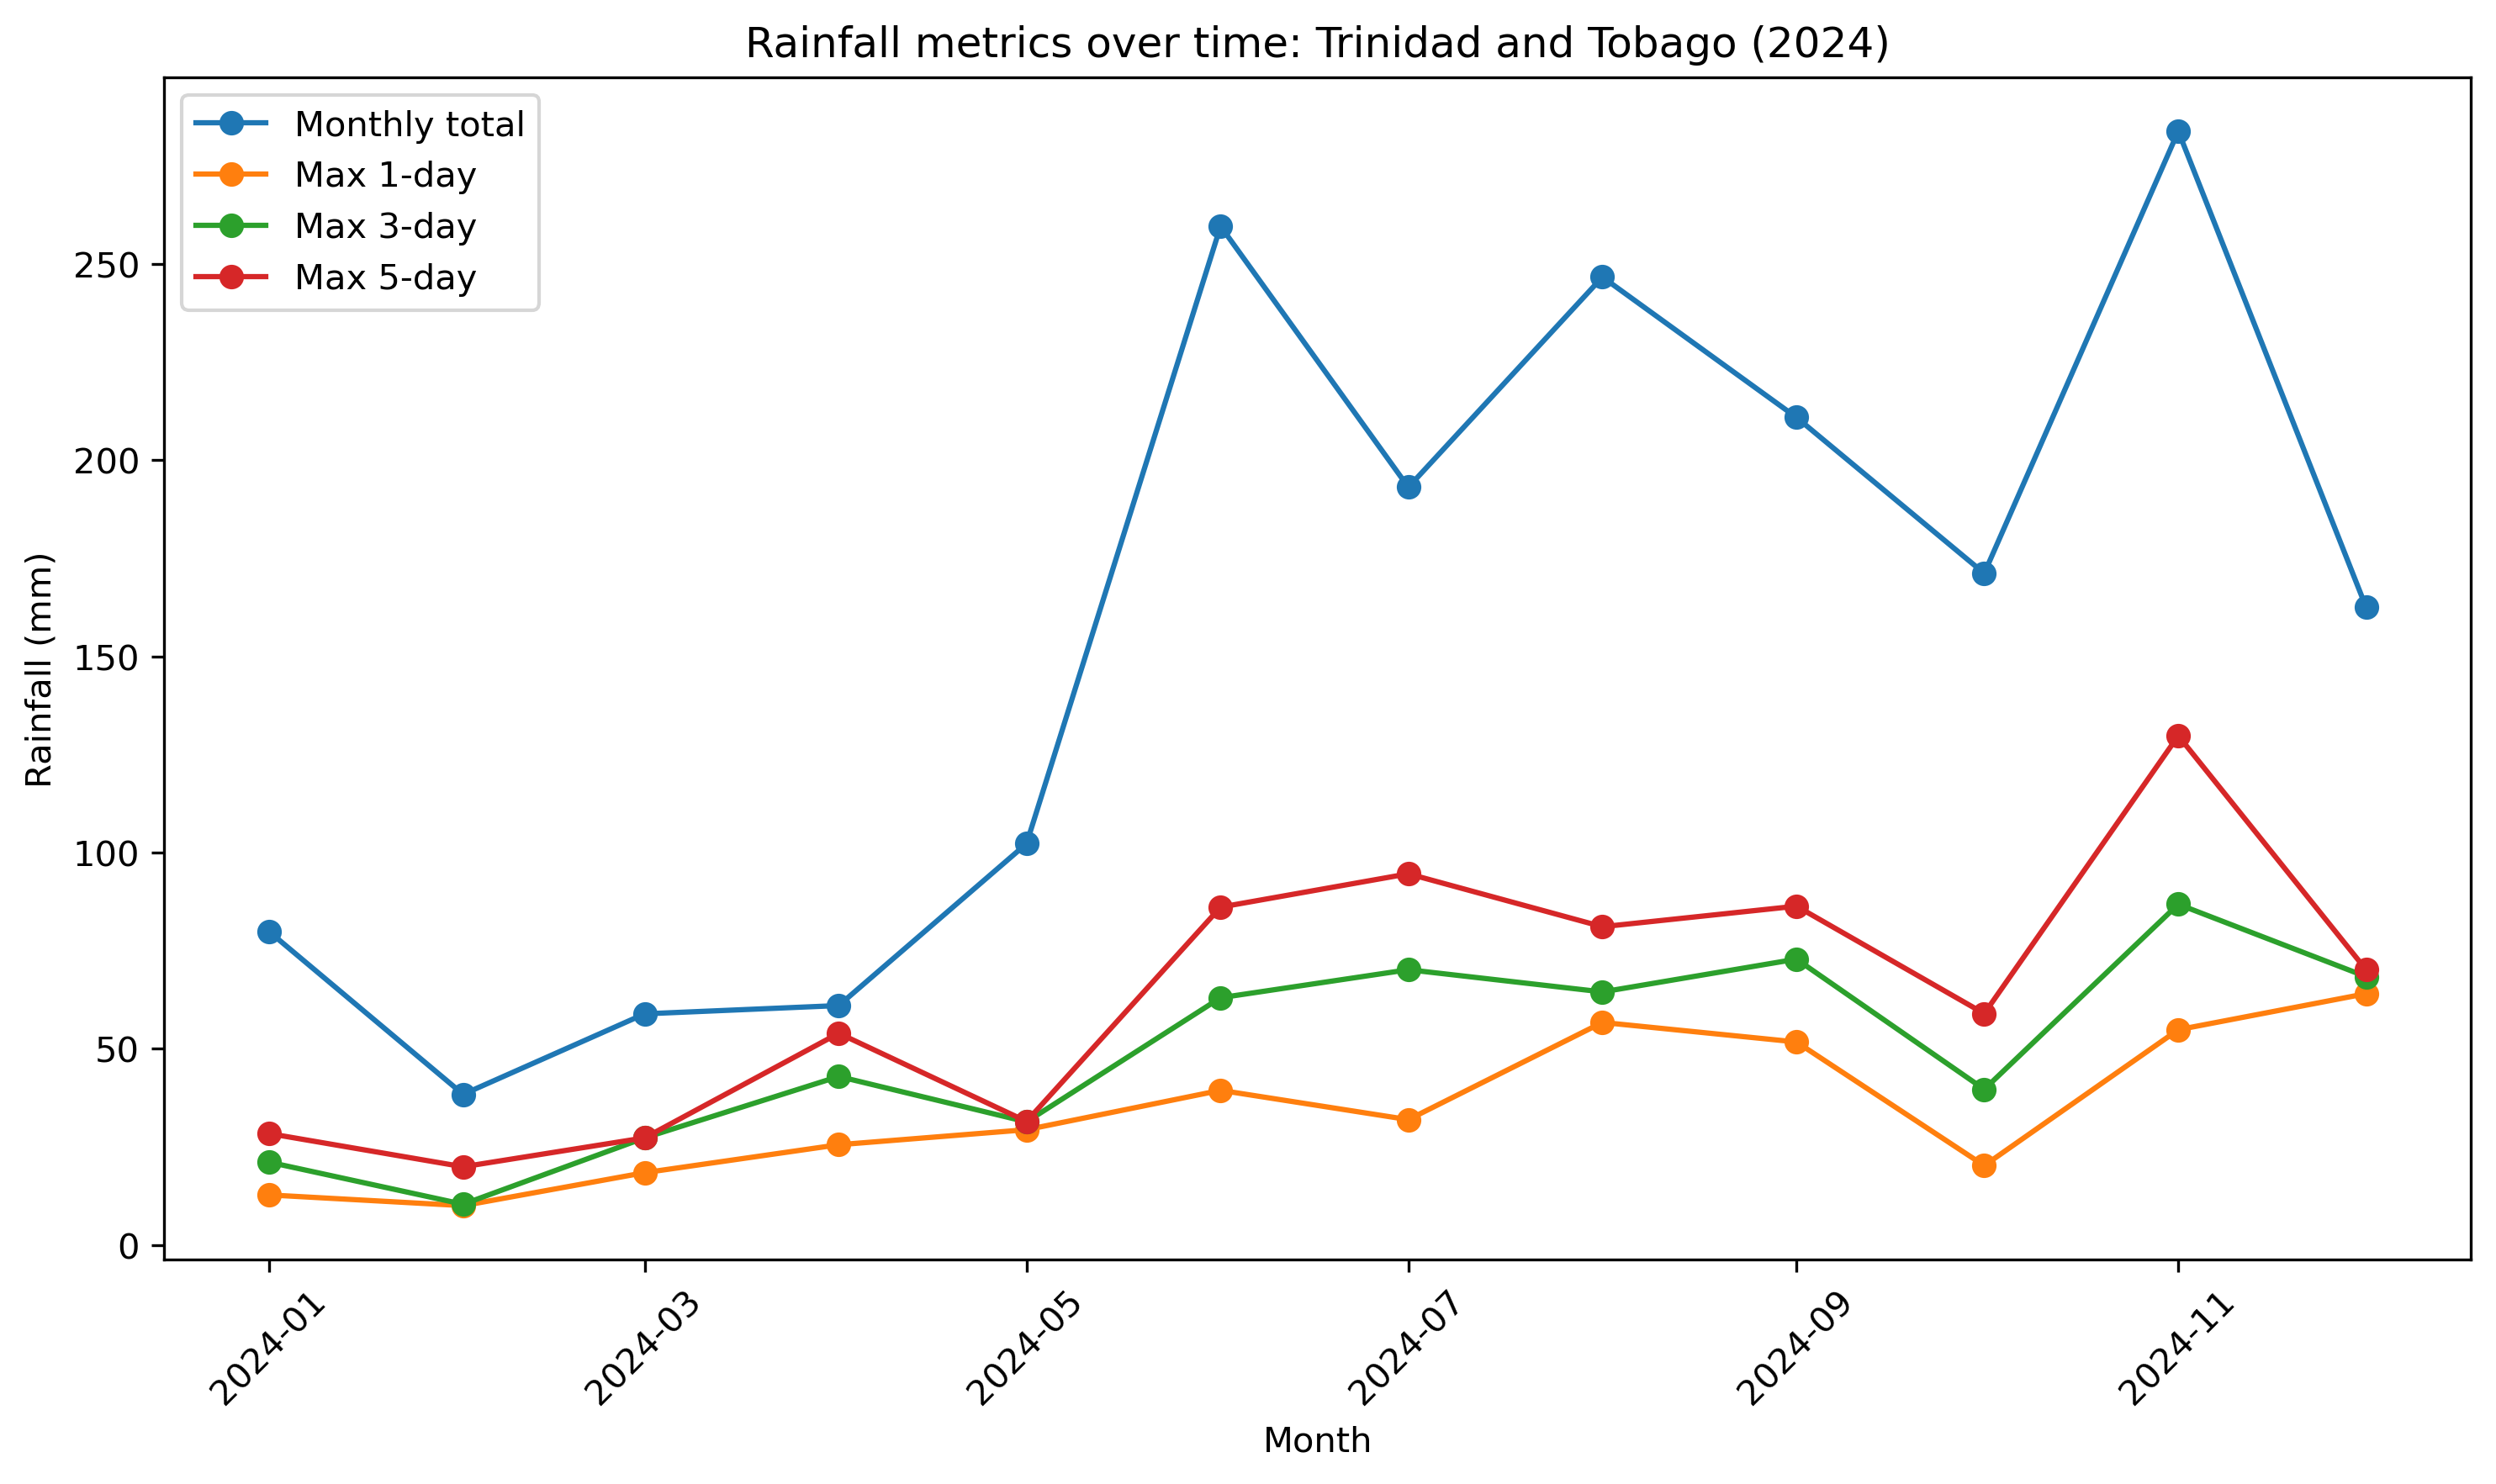

Source data for this figure (header and first rows):
country, year, month, year_month, monthly_total_mm, max_1d_mm, max_3d_mm, max_5d_mm
Trinidad and Tobago, 2024, 1, 2024-01, 79.86, 12.75, 21.09, 28.39
Trinidad and Tobago, 2024, 2, 2024-02, 38.39, 10.02, 10.37, 19.93
Trinidad and Tobago, 2024, 3, 2024-03, 58.91, 18.43, 27.3, 27.3
Trinidad and Tobago, 2024, 4, 2024-04, 61.01, 25.55, 42.94, 53.96
Trinidad and Tobago, 2024, 5, 2024-05, 102.3, 29.37, 31.38, 31.49
Trinidad and Tobago, 2024, 6, 2024-06, 259.6, 39.41, 63.01, 86.1
Trinidad and Tobago, 2024, 7, 2024-07, 193.1, 31.94, 70.15, 94.6
Trinidad and Tobago, 2024, 8, 2024-08, 246.7, 56.72, 64.49, 81.11
Trinidad and Tobago, 2024, 9, 2024-09, 210.9, 51.73, 72.85, 86.35
Trinidad and Tobago, 2024, 10, 2024-10, 171.2, 20.22, 39.67, 58.97
Trinidad and Tobago, 2024, 11, 2024-11, 283.9, 54.86, 86.84, 129.8
Trinidad and Tobago, 2024, 12, 2024-12, 162.5, 64.04, 68.4, 70.15
